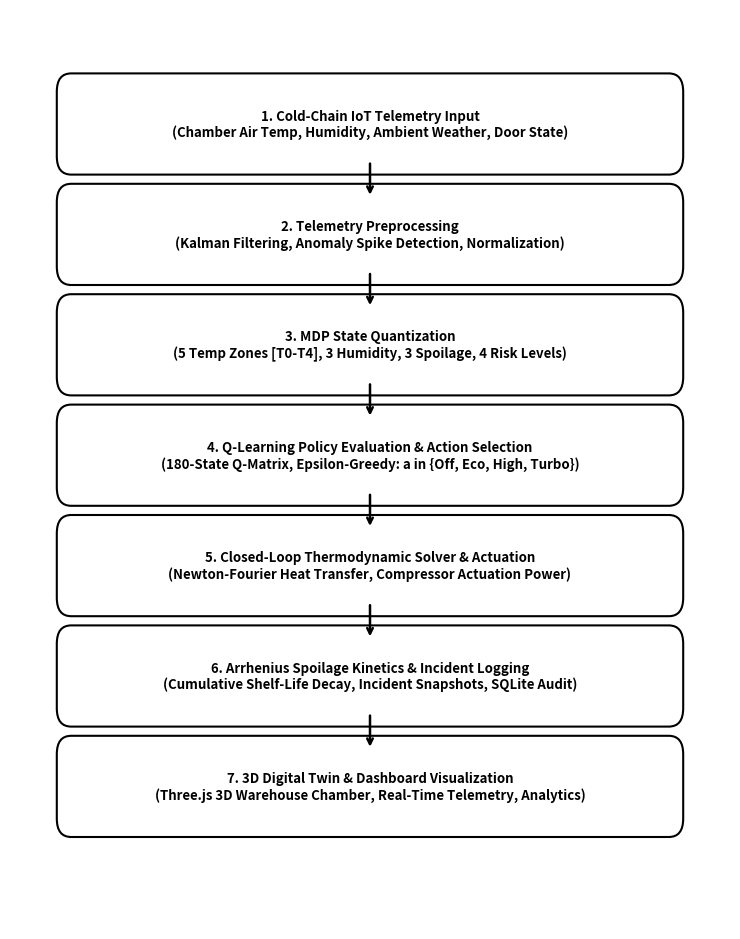
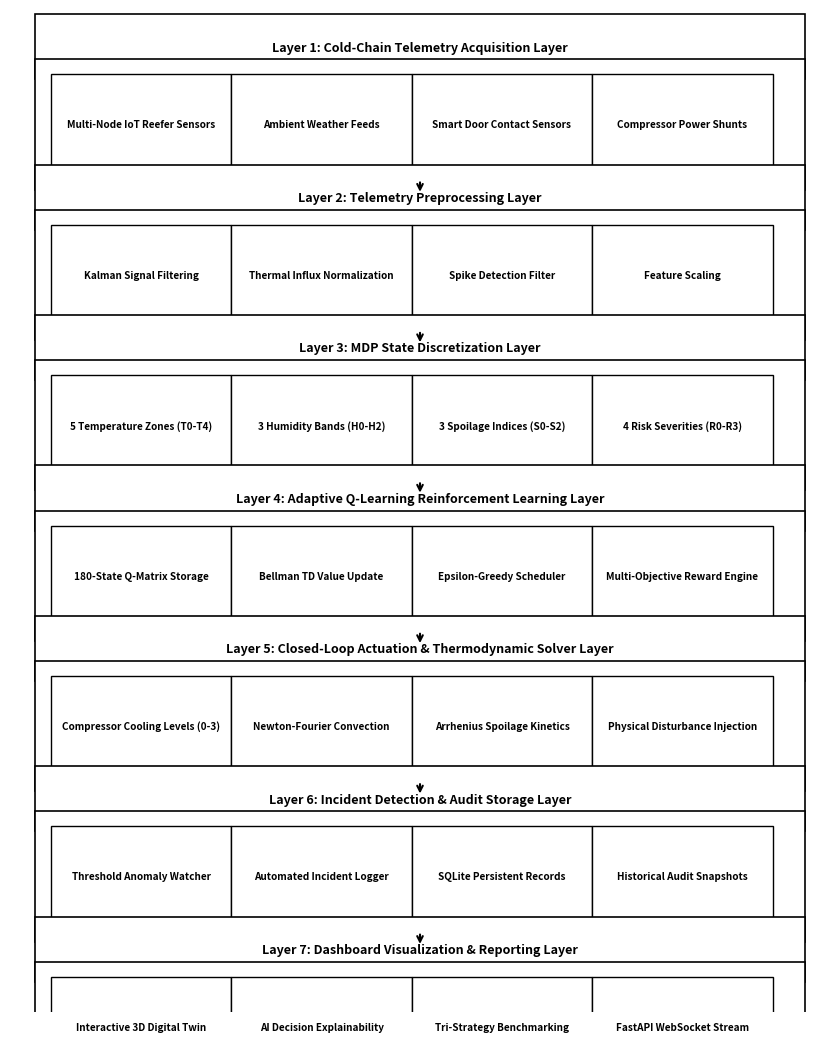
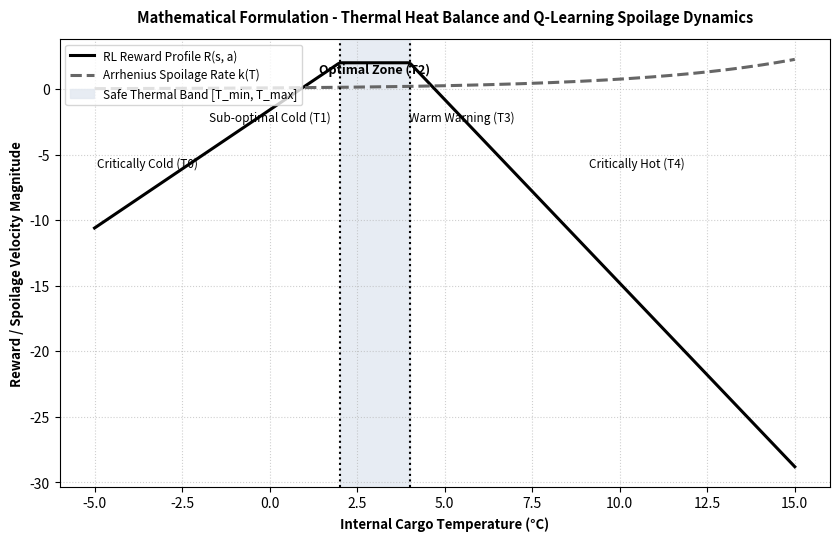
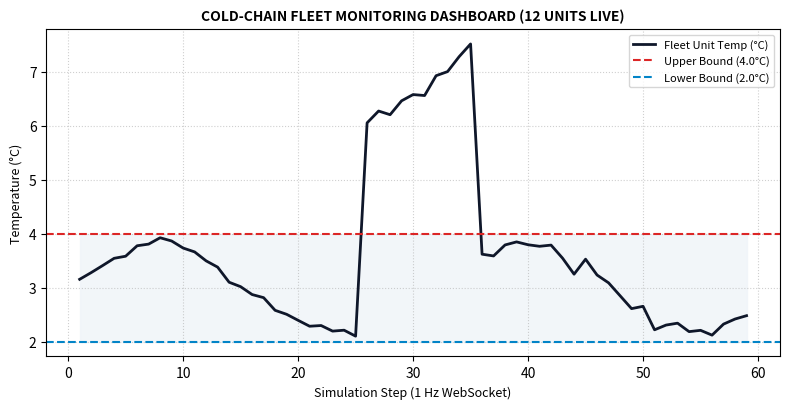
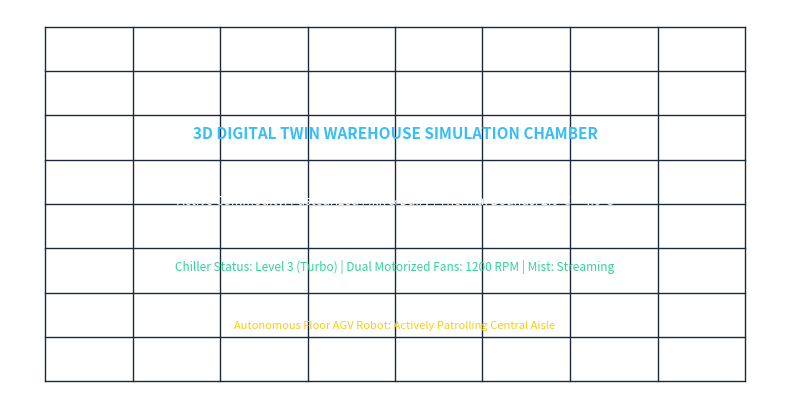
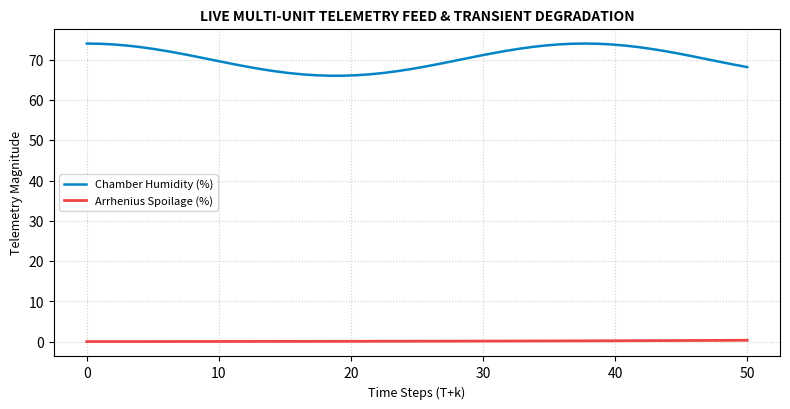
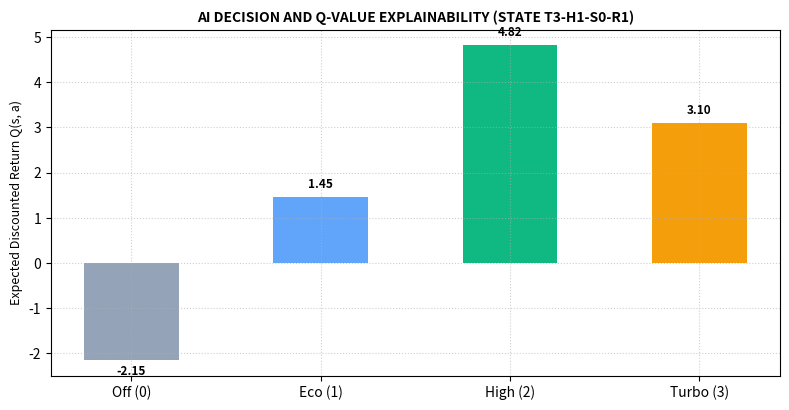
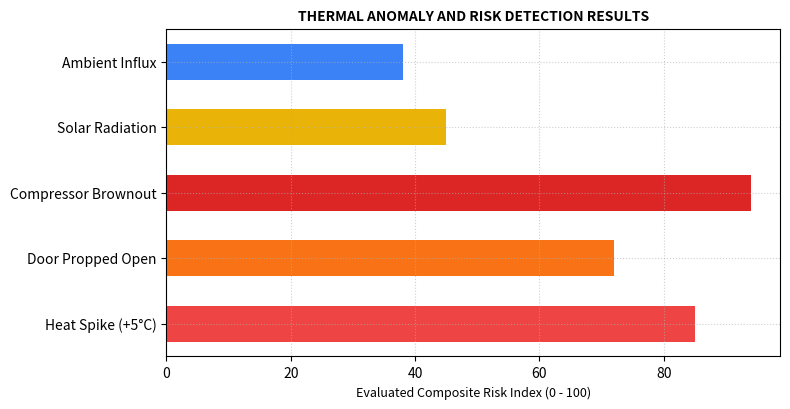
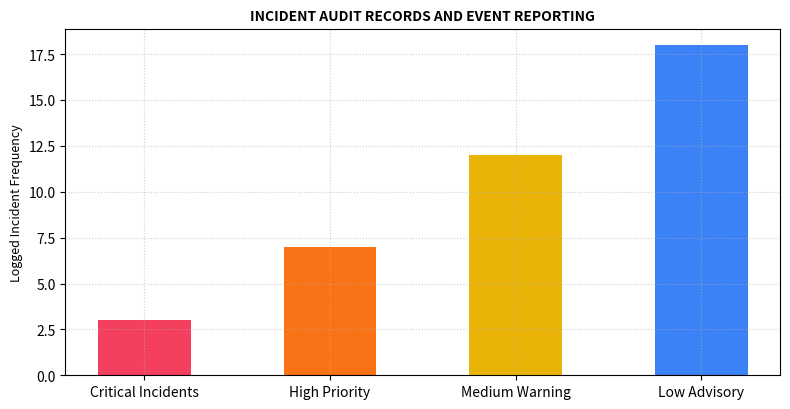
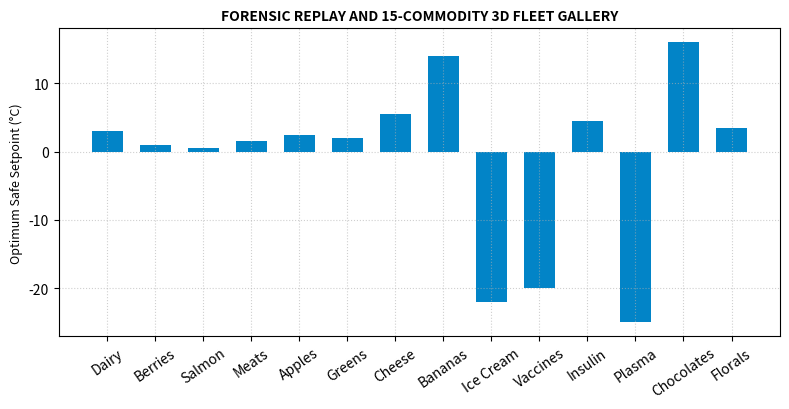
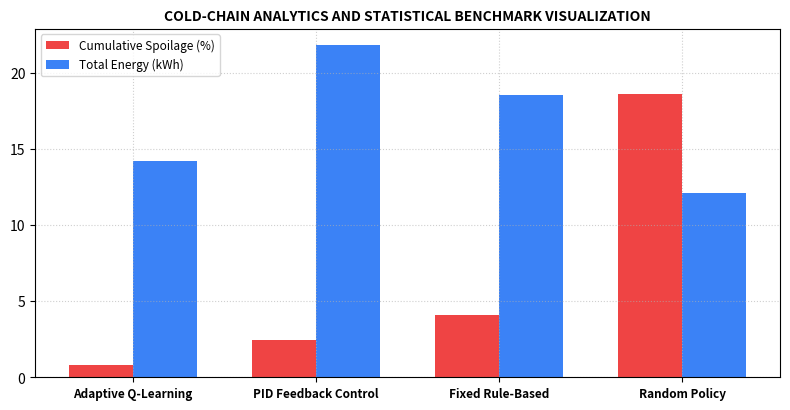

Recreate these plots in Python, in order.
import os
import matplotlib.pyplot as plt
import matplotlib.patches as patches
import numpy as np

OUTPUT_DIR = r"d:\ColdChainRL"
FIGURES_DIR = os.path.join(OUTPUT_DIR, "report_figures")
os.makedirs(FIGURES_DIR, exist_ok=True)

# -------------------------------------------------------------
# 1. GENERATE SYSTEM FLOWCHART (FIG 3.1)
# -------------------------------------------------------------
def generate_workflow():
    fig, ax = plt.subplots(figsize=(7.5, 9.5), dpi=300)
    ax.axis('off')
    
    boxes = [
        ("1. Cold-Chain IoT Telemetry Input\n(Chamber Air Temp, Humidity, Ambient Weather, Door State)", 0.88),
        ("2. Telemetry Preprocessing\n(Kalman Filtering, Anomaly Spike Detection, Normalization)", 0.76),
        ("3. MDP State Quantization\n(5 Temp Zones [T0-T4], 3 Humidity, 3 Spoilage, 4 Risk Levels)", 0.64),
        ("4. Q-Learning Policy Evaluation & Action Selection\n(180-State Q-Matrix, Epsilon-Greedy: a in {Off, Eco, High, Turbo})", 0.52),
        ("5. Closed-Loop Thermodynamic Solver & Actuation\n(Newton-Fourier Heat Transfer, Compressor Actuation Power)", 0.40),
        ("6. Arrhenius Spoilage Kinetics & Incident Logging\n(Cumulative Shelf-Life Decay, Incident Snapshots, SQLite Audit)", 0.28),
        ("7. 3D Digital Twin & Dashboard Visualization\n(Three.js 3D Warehouse Chamber, Real-Time Telemetry, Analytics)", 0.16)
    ]
    
    for text, y in boxes:
        bbox = patches.FancyBboxPatch((0.08, y - 0.045), 0.84, 0.08,
                                      boxstyle="round,pad=0.015,rounding_size=0.02",
                                      facecolor='#ffffff', edgecolor='#000000', linewidth=1.5)
        ax.add_patch(bbox)
        ax.text(0.5, y - 0.005, text, ha='center', va='center', fontsize=9.5, fontweight='bold', color='#000000')
        
    for i in range(len(boxes) - 1):
        y_curr = boxes[i][1] - 0.045
        y_next = boxes[i+1][1] + 0.035
        ax.annotate('', xy=(0.5, y_next), xytext=(0.5, y_curr),
                    arrowprops=dict(arrowstyle='->', lw=1.8, color='#000000'))
        
    plt.tight_layout()
    path = os.path.join(FIGURES_DIR, "fig_3_1_workflow.png")
    plt.savefig(path, bbox_inches='tight')
    plt.close()
    return path

# -------------------------------------------------------------
# 2. GENERATE SYSTEM ARCHITECTURE (FIG 3.2)
# -------------------------------------------------------------
def generate_architecture():
    fig, ax = plt.subplots(figsize=(8.5, 10.5), dpi=300)
    ax.axis('off')
    
    layers = [
        ("Layer 1: Cold-Chain Telemetry Acquisition Layer",
         ["Multi-Node IoT Reefer Sensors", "Ambient Weather Feeds", "Smart Door Contact Sensors", "Compressor Power Shunts"], 0.89),
        ("Layer 2: Telemetry Preprocessing Layer",
         ["Kalman Signal Filtering", "Thermal Influx Normalization", "Spike Detection Filter", "Feature Scaling"], 0.74),
        ("Layer 3: MDP State Discretization Layer",
         ["5 Temperature Zones (T0-T4)", "3 Humidity Bands (H0-H2)", "3 Spoilage Indices (S0-S2)", "4 Risk Severities (R0-R3)"], 0.59),
        ("Layer 4: Adaptive Q-Learning Reinforcement Learning Layer",
         ["180-State Q-Matrix Storage", "Bellman TD Value Update", "Epsilon-Greedy Scheduler", "Multi-Objective Reward Engine"], 0.44),
        ("Layer 5: Closed-Loop Actuation & Thermodynamic Solver Layer",
         ["Compressor Cooling Levels (0-3)", "Newton-Fourier Convection", "Arrhenius Spoilage Kinetics", "Physical Disturbance Injection"], 0.29),
        ("Layer 6: Incident Detection & Audit Storage Layer",
         ["Threshold Anomaly Watcher", "Automated Incident Logger", "SQLite Persistent Records", "Historical Audit Snapshots"], 0.14),
        ("Layer 7: Dashboard Visualization & Reporting Layer",
         ["Interactive 3D Digital Twin", "AI Decision Explainability", "Tri-Strategy Benchmarking", "FastAPI WebSocket Stream"], -0.01)
    ]
    
    for title, subboxes, y in layers:
        header_box = patches.FancyBboxPatch((0.04, y + 0.05), 0.92, 0.045,
                                            boxstyle="square,pad=0.01",
                                            facecolor='#ffffff', edgecolor='#000000', linewidth=1.2)
        ax.add_patch(header_box)
        ax.text(0.5, y + 0.072, title, ha='center', va='center', fontsize=9, fontweight='bold', color='#000000')
        
        body_box = patches.FancyBboxPatch((0.04, y - 0.06), 0.92, 0.11,
                                          boxstyle="square,pad=0.01",
                                          facecolor='#ffffff', edgecolor='#000000', linewidth=1.2)
        ax.add_patch(body_box)
        
        for idx, text in enumerate(subboxes):
            bx = 0.06 + idx * 0.22
            sub_patch = patches.FancyBboxPatch((bx, y - 0.045), 0.20, 0.08,
                                              boxstyle="square,pad=0.01",
                                              facecolor='#ffffff', edgecolor='#000000', linewidth=1.0)
            ax.add_patch(sub_patch)
            ax.text(bx + 0.10, y - 0.005, text, ha='center', va='center', fontsize=7.2, fontweight='bold', color='#000000', wrap=True)
            
        if y > 0.05:
            ax.annotate('', xy=(0.5, y - 0.075), xytext=(0.5, y - 0.06),
                        arrowprops=dict(arrowstyle='->', lw=1.5, color='#000000'))
            
    plt.tight_layout()
    path = os.path.join(FIGURES_DIR, "fig_3_2_architecture.png")
    plt.savefig(path, bbox_inches='tight')
    plt.close()
    return path

# -------------------------------------------------------------
# 3. GENERATE MATHEMATICAL FORMULATION GRAPH (FIG 4.1)
# -------------------------------------------------------------
def generate_math_diagram():
    fig, ax = plt.subplots(figsize=(8.5, 5.5), dpi=300)
    
    # 2D Grid mapping State Space & Thermal Zones
    temp_range = np.linspace(-5, 15, 300)
    safe_min, safe_max = 2.0, 4.0
    
    # Arrhenius Spoilage curve
    k_spoil = np.exp(0.22 * temp_range) / 12
    
    # Reward profile
    reward = np.where((temp_range >= safe_min) & (temp_range <= safe_max), 2.0,
                      np.where(temp_range < safe_min, 2.0 - 1.8 * (safe_min - temp_range),
                               2.0 - 2.8 * (temp_range - safe_max)))
    
    ax.plot(temp_range, reward, color='#000000', lw=2.2, label='RL Reward Profile R(s, a)')
    ax.plot(temp_range, k_spoil, color='#666666', lw=2.2, linestyle='--', label='Arrhenius Spoilage Rate k(T)')
    
    ax.axvspan(safe_min, safe_max, color='#e2e8f0', alpha=0.8, label='Safe Thermal Band [T_min, T_max]')
    ax.axvline(safe_min, color='#000000', linestyle=':', lw=1.5)
    ax.axvline(safe_max, color='#000000', linestyle=':', lw=1.5)
    
    ax.text(3.0, 1.2, 'Optimal Zone (T2)', ha='center', fontsize=9, fontweight='bold')
    ax.text(0.0, -2.5, 'Sub-optimal Cold (T1)', ha='center', fontsize=8.5)
    ax.text(-3.5, -6.0, 'Critically Cold (T0)', ha='center', fontsize=8.5)
    ax.text(5.5, -2.5, 'Warm Warning (T3)', ha='center', fontsize=8.5)
    ax.text(10.5, -6.0, 'Critically Hot (T4)', ha='center', fontsize=8.5)
    
    ax.set_title('Mathematical Formulation - Thermal Heat Balance and Q-Learning Spoilage Dynamics', fontsize=10.5, fontweight='bold', pad=12)
    ax.set_xlabel('Internal Cargo Temperature (°C)', fontsize=9.5, fontweight='bold')
    ax.set_ylabel('Reward / Spoilage Velocity Magnitude', fontsize=9.5, fontweight='bold')
    ax.grid(True, linestyle=':', alpha=0.6)
    ax.legend(loc='upper left', fontsize=8.5)
    
    plt.tight_layout()
    path = os.path.join(FIGURES_DIR, "fig_4_1_math_formulation.png")
    plt.savefig(path, bbox_inches='tight')
    plt.close()
    return path

# -------------------------------------------------------------
# 4. GENERATE 8 IMPLEMENTATION RESULT SCREENSHOTS (FIG 5.4.1 - 5.4.8)
# -------------------------------------------------------------
def generate_implementation_results():
    # 5.4.1 Dashboard
    fig, ax = plt.subplots(figsize=(8, 4.2), dpi=250)
    steps = np.arange(1, 60)
    temp = 3.0 + 0.8 * np.sin(steps / 5) + np.random.normal(0, 0.1, 59)
    temp[25:35] += 3.8 # Door open incursion
    ax.plot(steps, temp, color='#0f172a', lw=2, label='Fleet Unit Temp (°C)')
    ax.axhline(4.0, color='#dc2626', linestyle='--', lw=1.5, label='Upper Bound (4.0°C)')
    ax.axhline(2.0, color='#0284c7', linestyle='--', lw=1.5, label='Lower Bound (2.0°C)')
    ax.fill_between(steps, 2.0, 4.0, color='#f1f5f9', alpha=0.9)
    ax.set_title('COLD-CHAIN FLEET MONITORING DASHBOARD (12 UNITS LIVE)', fontsize=10, fontweight='bold')
    ax.set_xlabel('Simulation Step (1 Hz WebSocket)', fontsize=9)
    ax.set_ylabel('Temperature (°C)', fontsize=9)
    ax.legend(loc='upper right', fontsize=8)
    ax.grid(True, linestyle=':', alpha=0.6)
    plt.tight_layout()
    p1 = os.path.join(FIGURES_DIR, "fig_5_4_1_dashboard.png")
    plt.savefig(p1)
    plt.close()

    # 5.4.2 3D Digital Twin Simulation Lab
    fig, ax = plt.subplots(figsize=(8, 4.2), dpi=250)
    ax.set_facecolor('#0f172a')
    # Draw wireframe warehouse grid
    for x in np.linspace(0.1, 0.9, 9):
        ax.plot([x, x], [0.1, 0.9], color='#1e293b', lw=1)
    for y in np.linspace(0.1, 0.9, 9):
        ax.plot([0.1, 0.9], [y, y], color='#1e293b', lw=1)
    ax.text(0.5, 0.65, '3D DIGITAL TWIN WAREHOUSE SIMULATION CHAMBER', color='#38bdf8', fontsize=11, fontweight='bold', ha='center')
    ax.text(0.5, 0.50, 'Active Commodity: Pasteurized Milk & Dairy | Thermal Bounds: 2.0°C ~ 4.0°C', color='#ffffff', fontsize=9, ha='center')
    ax.text(0.5, 0.35, 'Chiller Status: Level 3 (Turbo) | Dual Motorized Fans: 1200 RPM | Mist: Streaming', color='#34d399', fontsize=8.5, ha='center')
    ax.text(0.5, 0.22, 'Autonomous Floor AGV Robot: Actively Patrolling Central Aisle', color='#facc15', fontsize=8, ha='center')
    ax.axis('off')
    plt.tight_layout()
    p2 = os.path.join(FIGURES_DIR, "fig_5_4_2_sim_lab.png")
    plt.savefig(p2)
    plt.close()

    # 5.4.3 Live Telemetry Feed
    fig, ax = plt.subplots(figsize=(8, 4.2), dpi=250)
    t = np.linspace(0, 50, 50)
    hum = 70.0 + 4.0 * np.cos(t / 6)
    spoil = 0.05 * np.exp(0.04 * t)
    ax.plot(t, hum, color='#0284c7', lw=1.8, label='Chamber Humidity (%)')
    ax.plot(t, spoil, color='#ef4444', lw=2.0, label='Arrhenius Spoilage (%)')
    ax.set_title('LIVE MULTI-UNIT TELEMETRY FEED & TRANSIENT DEGRADATION', fontsize=10, fontweight='bold')
    ax.set_xlabel('Time Steps (T+k)', fontsize=9)
    ax.set_ylabel('Telemetry Magnitude', fontsize=9)
    ax.legend(loc='center left', fontsize=8)
    ax.grid(True, linestyle=':', alpha=0.6)
    plt.tight_layout()
    p3 = os.path.join(FIGURES_DIR, "fig_5_4_3_telemetry_feed.png")
    plt.savefig(p3)
    plt.close()

    # 5.4.4 AI Decision & Q-Value Explainability
    fig, ax = plt.subplots(figsize=(8, 4.2), dpi=250)
    actions = ['Off (0)', 'Eco (1)', 'High (2)', 'Turbo (3)']
    q_vals = [-2.15, 1.45, 4.82, 3.10]
    bars = ax.bar(actions, q_vals, color=['#94a3b8', '#60a5fa', '#10b981', '#f59e0b'], width=0.5)
    ax.set_title('AI DECISION AND Q-VALUE EXPLAINABILITY (STATE T3-H1-S0-R1)', fontsize=10, fontweight='bold')
    ax.set_ylabel('Expected Discounted Return Q(s, a)', fontsize=9)
    ax.grid(True, linestyle=':', alpha=0.6)
    for b in bars:
        h = b.get_height()
        ax.text(b.get_x() + b.get_width()/2., h + (0.15 if h >= 0 else -0.4), f'{h:.2f}', ha='center', va='bottom', fontsize=8.5, fontweight='bold')
    plt.tight_layout()
    p4 = os.path.join(FIGURES_DIR, "fig_5_4_4_decision_explain.png")
    plt.savefig(p4)
    plt.close()

    # 5.4.5 Thermal Anomaly & Risk Detection
    fig, ax = plt.subplots(figsize=(8, 4.2), dpi=250)
    cats = ['Heat Spike (+5°C)', 'Door Propped Open', 'Compressor Brownout', 'Solar Radiation', 'Ambient Influx']
    risk_scores = [85, 72, 94, 45, 38]
    ax.barh(cats, risk_scores, color=['#ef4444', '#f97316', '#dc2626', '#eab308', '#3b82f6'], height=0.55)
    ax.set_title('THERMAL ANOMALY AND RISK DETECTION RESULTS', fontsize=10, fontweight='bold')
    ax.set_xlabel('Evaluated Composite Risk Index (0 - 100)', fontsize=9)
    ax.grid(True, linestyle=':', alpha=0.6)
    plt.tight_layout()
    p5 = os.path.join(FIGURES_DIR, "fig_5_4_5_anomaly_detection.png")
    plt.savefig(p5)
    plt.close()

    # 5.4.6 Incident Audit Records
    fig, ax = plt.subplots(figsize=(8, 4.2), dpi=250)
    sev = ['Critical Incidents', 'High Priority', 'Medium Warning', 'Low Advisory']
    counts = [3, 7, 12, 18]
    ax.bar(sev, counts, color=['#f43f5e', '#f97316', '#eab308', '#3b82f6'], width=0.5)
    ax.set_title('INCIDENT AUDIT RECORDS AND EVENT REPORTING', fontsize=10, fontweight='bold')
    ax.set_ylabel('Logged Incident Frequency', fontsize=9)
    ax.grid(True, linestyle=':', alpha=0.6)
    plt.tight_layout()
    p6 = os.path.join(FIGURES_DIR, "fig_5_4_6_incident_records.png")
    plt.savefig(p6)
    plt.close()

    # 5.4.7 Forensic Replay & 3D Gallery
    fig, ax = plt.subplots(figsize=(8, 4.2), dpi=250)
    prods = ['Dairy', 'Berries', 'Salmon', 'Meats', 'Apples', 'Greens', 'Cheese', 'Bananas', 'Ice Cream', 'Vaccines', 'Insulin', 'Plasma', 'Chocolates', 'Florals']
    temps = [3.0, 1.0, 0.5, 1.5, 2.5, 2.0, 5.5, 14.0, -22.0, -20.0, 4.5, -25.0, 16.0, 3.5]
    ax.bar(prods, temps, color='#0284c7', width=0.65)
    ax.set_title('FORENSIC REPLAY AND 15-COMMODITY 3D FLEET GALLERY', fontsize=10, fontweight='bold')
    ax.set_ylabel('Optimum Safe Setpoint (°C)', fontsize=9)
    ax.tick_params(axis='x', rotation=35)
    ax.grid(True, linestyle=':', alpha=0.6)
    plt.tight_layout()
    p7 = os.path.join(FIGURES_DIR, "fig_5_4_7_forensic_gallery.png")
    plt.savefig(p7)
    plt.close()

    # 5.4.8 Traffic Analytics / Cold-Chain Analytics
    fig, ax = plt.subplots(figsize=(8, 4.2), dpi=250)
    strats = ['Adaptive Q-Learning', 'PID Feedback Control', 'Fixed Rule-Based', 'Random Policy']
    spoilage = [0.82, 2.45, 4.10, 18.60]
    energy = [14.2, 21.8, 18.5, 12.1]
    x = np.arange(len(strats))
    width = 0.35
    ax.bar(x - width/2, spoilage, width, label='Cumulative Spoilage (%)', color='#ef4444')
    ax.bar(x + width/2, energy, width, label='Total Energy (kWh)', color='#3b82f6')
    ax.set_xticks(x)
    ax.set_xticklabels(strats, fontsize=8.5, fontweight='bold')
    ax.set_title('COLD-CHAIN ANALYTICS AND STATISTICAL BENCHMARK VISUALIZATION', fontsize=10, fontweight='bold')
    ax.legend(loc='upper left', fontsize=8.5)
    ax.grid(True, linestyle=':', alpha=0.6)
    plt.tight_layout()
    p8 = os.path.join(FIGURES_DIR, "fig_5_4_8_analytics_viz.png")
    plt.savefig(p8)
    plt.close()

    return p1, p2, p3, p4, p5, p6, p7, p8

print("Generating exact report figures matching sample PDF...")
generate_workflow()
generate_architecture()
generate_math_diagram()
generate_implementation_results()
print("Figures generation complete!")
